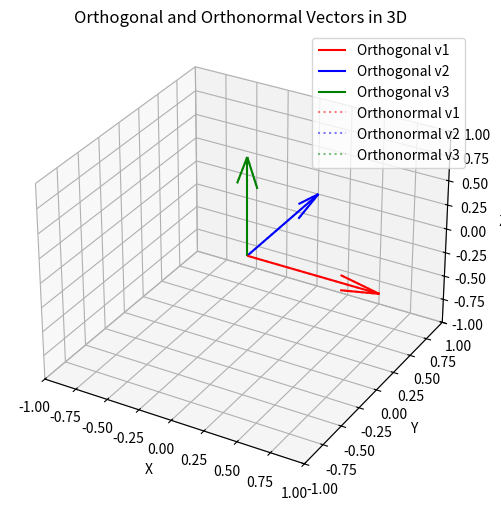

The script that saved this image:
import numpy as np
import matplotlib.pyplot as plt
from mpl_toolkits.mplot3d import Axes3D

# Define three orthogonal vectors in 3D space
v1 = np.array([1, 0, 0])
v2 = np.array([0, 1, 0])
v3 = np.array([0, 0, 1])

# Normalize these vectors to get orthonormal vectors (in this case, they are already orthonormal)
v1_orthonormal = v1 / np.linalg.norm(v1)
v2_orthonormal = v2 / np.linalg.norm(v2)
v3_orthonormal = v3 / np.linalg.norm(v3)

# Plotting
fig = plt.figure(figsize=(8, 6))
ax = fig.add_subplot(111, projection='3d')

# Plot orthogonal vectors
ax.quiver(0, 0, 0, v1[0], v1[1], v1[2], color='r', label='Orthogonal v1')
ax.quiver(0, 0, 0, v2[0], v2[1], v2[2], color='b', label='Orthogonal v2')
ax.quiver(0, 0, 0, v3[0], v3[1], v3[2], color='g', label='Orthogonal v3')

# Plot orthonormal vectors (in this case, same as orthogonal since original vectors are unit vectors)
ax.quiver(0, 0, 0, v1_orthonormal[0], v1_orthonormal[1], v1_orthonormal[2], color='r', alpha=0.5, linestyle='dotted', label='Orthonormal v1')
ax.quiver(0, 0, 0, v2_orthonormal[0], v2_orthonormal[1], v2_orthonormal[2], color='b', alpha=0.5, linestyle='dotted', label='Orthonormal v2')
ax.quiver(0, 0, 0, v3_orthonormal[0], v3_orthonormal[1], v3_orthonormal[2], color='g', alpha=0.5, linestyle='dotted', label='Orthonormal v3')

# Setting plot limits
ax.set_xlim([-1, 1])
ax.set_ylim([-1, 1])
ax.set_zlim([-1, 1])

# Adding labels and legend
ax.set_xlabel('X')
ax.set_ylabel('Y')
ax.set_zlabel('Z')
ax.legend()
plt.title('Orthogonal and Orthonormal Vectors in 3D')
plt.show()
